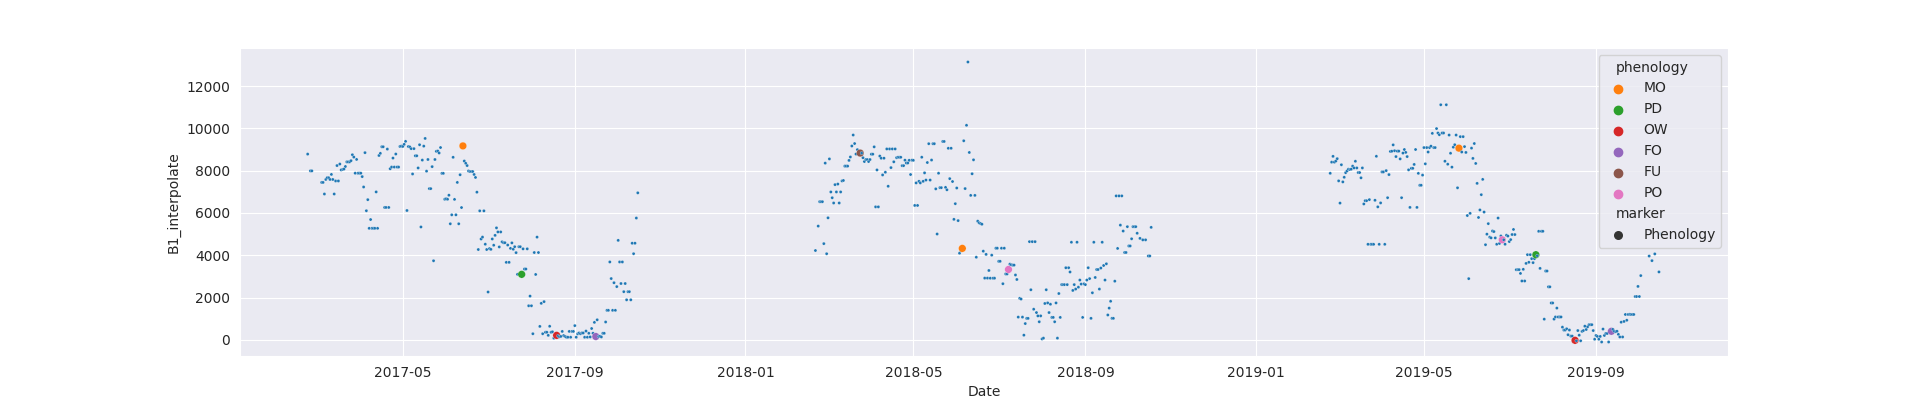

The data file committed next to this chart (first rows):
system:time_start, B1, B1_interpolate
2017-02-22, 8785, 8785
2017-02-23, , 
2017-02-24, , 7992
2017-02-25, 7992, 7992
2017-02-26, , 
2017-02-27, , 
2017-02-28, , 
2017-03-01, , 
2017-03-02, , 
2017-03-03, , 
2017-03-04, , 7445
2017-03-05, , 7445
2017-03-06, , 6898
2017-03-07, , 7585
2017-03-08, , 7670
2017-03-09, , 7670
2017-03-10, , 7585
2017-03-11, , 7824
2017-03-12, , 7585
2017-03-13, 6898, 6898
2017-03-14, , 7515
2017-03-15, 8243, 8243
2017-03-16, 7515, 7515
2017-03-17, 8315, 8315
2017-03-18, 8038, 8038
2017-03-19, , 8059
2017-03-20, 8080, 8080
2017-03-21, , 8199
2017-03-22, , 8417
2017-03-23, , 8417
2017-03-24, , 8417
2017-03-25, , 8474
2017-03-26, 8754, 8754
2017-03-27, , 8644
2017-03-28, , 7882
2017-03-29, 8533, 8533
2017-03-30, , 7882
2017-03-31, , 7882
2017-04-01, , 7882
2017-04-02, , 7721
2017-04-03, 7230, 7230
2017-04-04, 8854, 8854
2017-04-05, 6107, 6107
2017-04-06, , 6631
2017-04-07, , 5275
2017-04-08, , 5691
2017-04-09, , 5275
2017-04-10, 5275, 5275
2017-04-11, , 5275
2017-04-12, , 6997
2017-04-13, , 5275
2017-04-14, 8719, 8719
2017-04-15, 8820, 8820
2017-04-16, 9132, 9132
2017-04-17, , 9132
2017-04-18, 6262, 6262
2017-04-19, , 6262
2017-04-20, 9022, 9022
2017-04-21, , 6262
2017-04-22, , 8094
... 908 more rows
